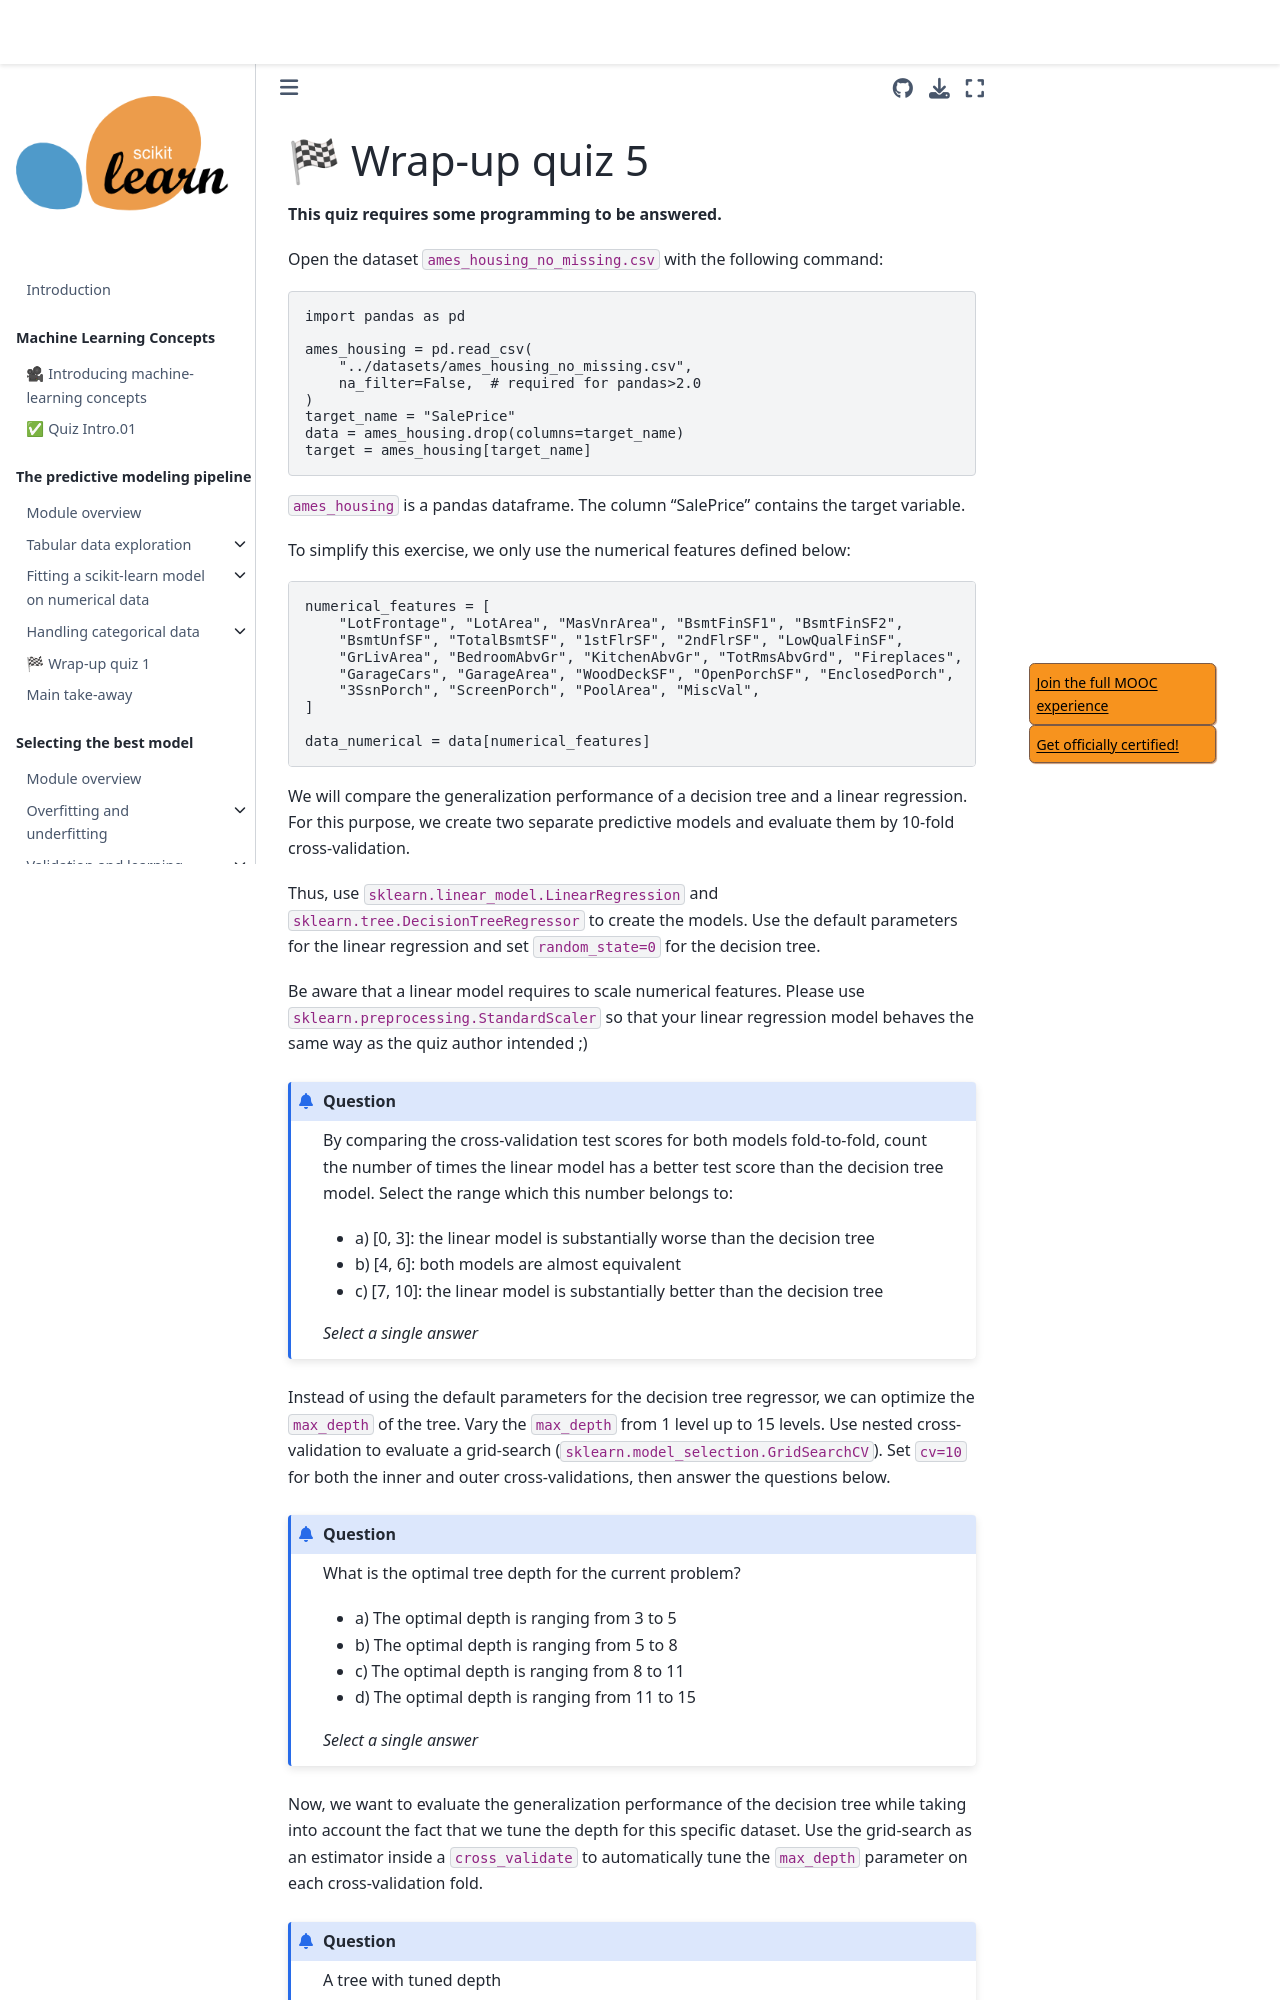

repository: INRIA/scikit-learn-mooc · page: trees/trees_wrap_up_quiz.html · generator: jekyll

# 🏁 Wrap-up quiz 5

**This quiz requires some programming to be answered.**

Open the dataset `ames_housing_no_missing.csv` with the following command:

```python
import pandas as pd

ames_housing = pd.read_csv(
    "../datasets/ames_housing_no_missing.csv",
    na_filter=False,  # required for pandas>2.0
)
target_name = "SalePrice"
data = ames_housing.drop(columns=target_name)
target = ames_housing[target_name]
```

`ames_housing` is a pandas dataframe. The column "SalePrice" contains the
target variable.

To simplify this exercise, we only use the numerical features defined below:

```python
numerical_features = [
    "LotFrontage", "LotArea", "MasVnrArea", "BsmtFinSF1", "BsmtFinSF2",
    "BsmtUnfSF", "TotalBsmtSF", "1stFlrSF", "2ndFlrSF", "LowQualFinSF",
    "GrLivArea", "BedroomAbvGr", "KitchenAbvGr", "TotRmsAbvGrd", "Fireplaces",
    "GarageCars", "GarageArea", "WoodDeckSF", "OpenPorchSF", "EnclosedPorch",
    "3SsnPorch", "ScreenPorch", "PoolArea", "MiscVal",
]

data_numerical = data[numerical_features]
```

We will compare the generalization performance of a decision tree and a linear
regression. For this purpose, we create two separate predictive models and
evaluate them by 10-fold cross-validation.

Thus, use `sklearn.linear_model.LinearRegression` and
`sklearn.tree.DecisionTreeRegressor` to create the models. Use the default
parameters for the linear regression and set `random_state=0` for the decision
tree.

Be aware that a linear model requires to scale numerical features.
Please use `sklearn.preprocessing.StandardScaler` so that your
linear regression model behaves the same way as the quiz author
intended ;)

```{admonition} Question
By comparing the cross-validation test scores for both models fold-to-fold, count the number of
times the linear model has a better test score than the decision tree model.
Select the range which this number belongs to:

- a) [0, 3]: the linear model is substantially worse than the decision tree
- b) [4, 6]: both models are almost equivalent
- c) [7, 10]: the linear model is substantially better than the decision tree

_Select a single answer_
```

+++

Instead of using the default parameters for the decision tree regressor, we can
optimize the `max_depth` of the tree. Vary the `max_depth` from 1 level up to 15
levels. Use nested cross-validation to evaluate a grid-search
(`sklearn.model_selection.GridSearchCV`). Set `cv=10` for both the inner and
outer cross-validations, then answer the questions below.

```{admonition} Question
What is the optimal tree depth for the current problem?

- a) The optimal depth is ranging from 3 to 5
- b) The optimal depth is ranging from 5 to 8
- c) The optimal depth is ranging from 8 to 11
- d) The optimal depth is ranging from 11 to 15

_Select a single answer_
```

+++
